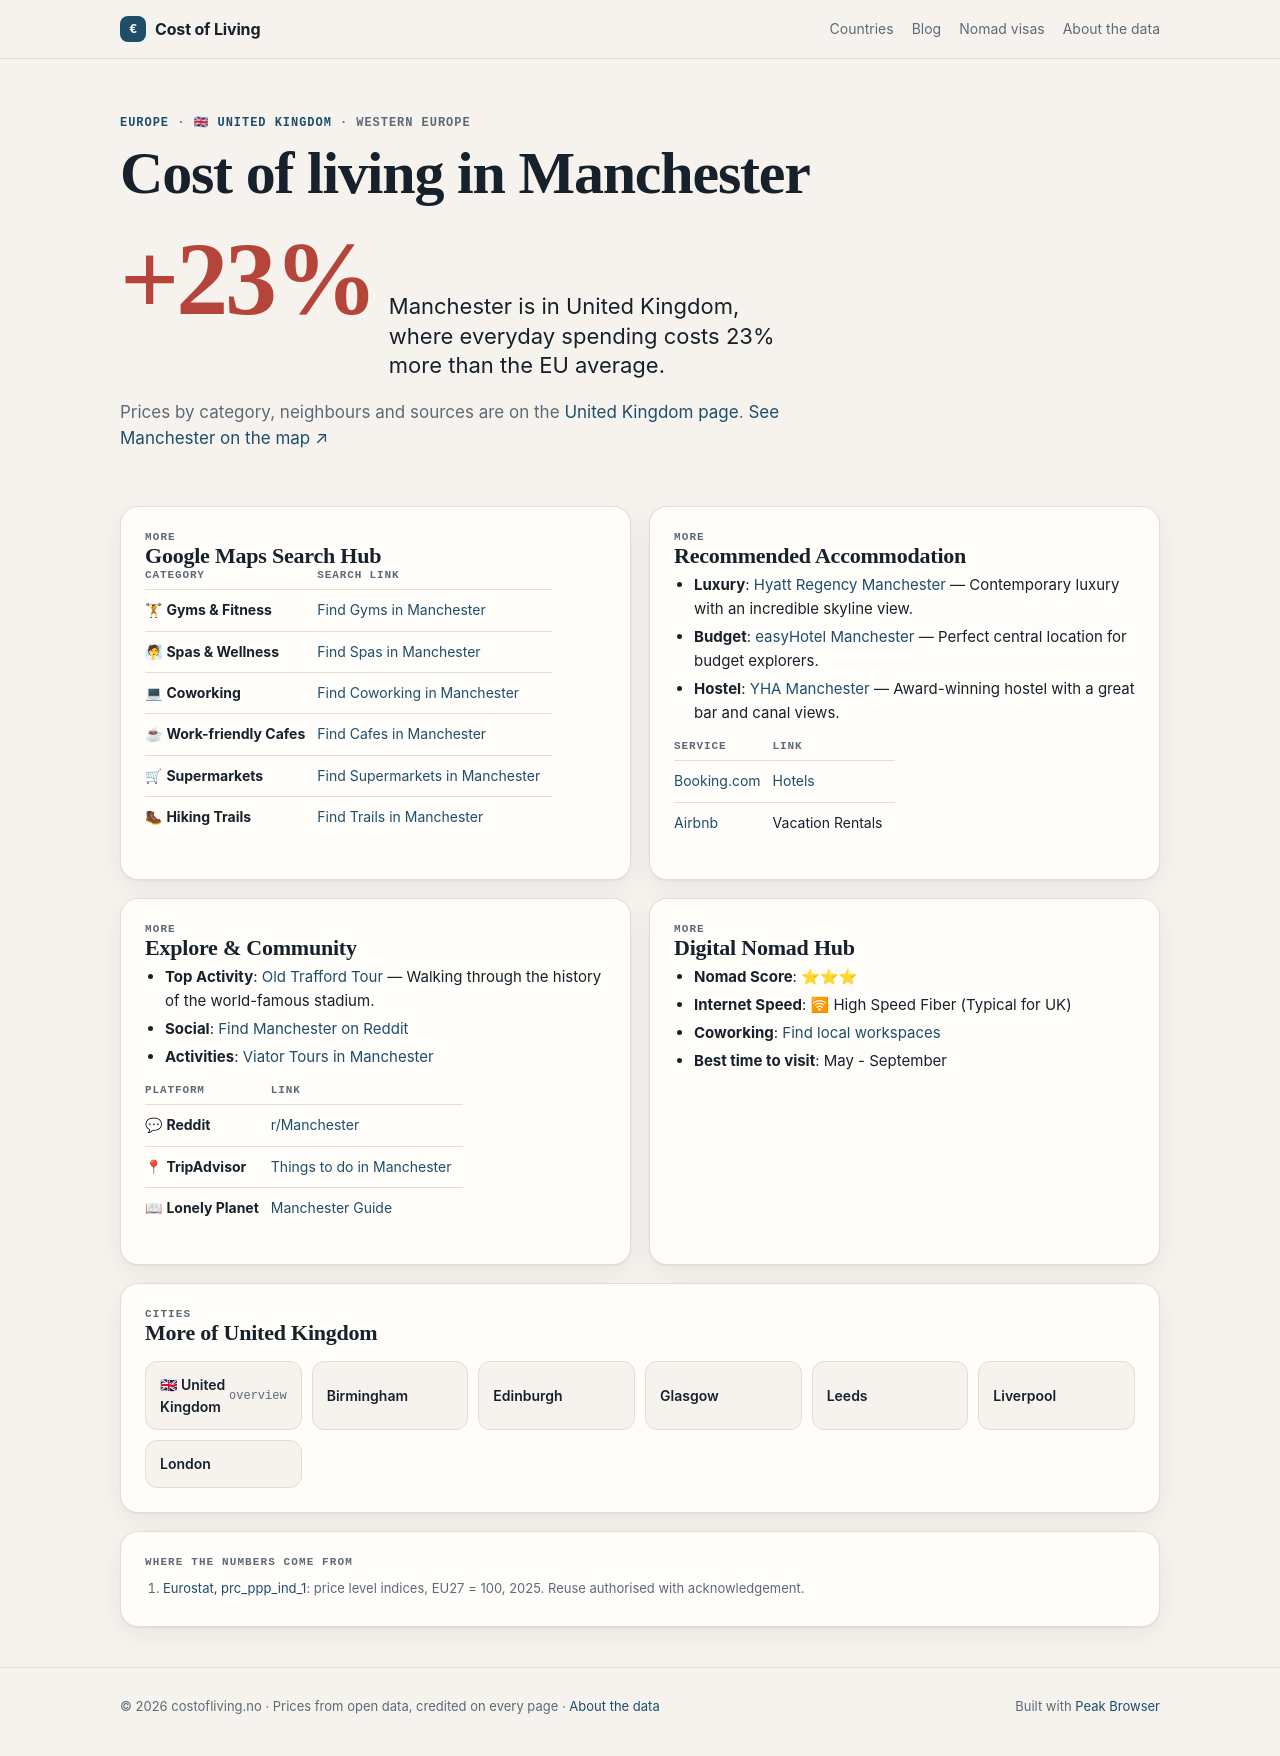

repository: Designrpros/CostOfLiving · page: uk/cities/manchester/index.html · generator: mkdocs

---
title: 🏙 Manchester - UK
description: Cost of Living in Manchester
---

# 🏙 Manchester

<iframe width="100%" height="300" frameborder="0" scrolling="no" marginheight="0" marginwidth="0" src="https://maps.google.com/maps?q=Manchester,Uk&t=&z=12&ie=UTF8&iwloc=&output=embed"></iframe>

## 📊 Cost of Living

| Category | Price | GBP |
|----------|-------|-----|
| Rent (center) | 1,400€ | ~1,215£ |
| Meal | 15€ | ~13£ |
| Beer (0.5L) | 6€ | ~5£ |
| Cappuccino | 4€ | ~3.50£ |
| Transport | 3€ | ~2.60£ |
| Cinema | 12€ | ~10£ |

## 📍 Google Maps Search Hub

| Category | Search Link |
|----------|-------------|
| 🏋 **Gyms & Fitness** | [Find Gyms in Manchester](https://www.google.com/maps/search/Gym+and+Workout+in+Manchester) |
| 🧖 **Spas & Wellness** | [Find Spas in Manchester](https://www.google.com/maps/search/Spa+and+Wellness+in+Manchester) |
| 💻 **Coworking** | [Find Coworking in Manchester](https://www.google.com/maps/search/Coworking+Spaces+in+Manchester) |
| ☕ **Work-friendly Cafes** | [Find Cafes in Manchester](https://www.google.com/maps/search/laptop+friendly+cafes+in+Manchester) |
| 🛒 **Supermarkets** | [Find Supermarkets in Manchester](https://www.google.com/maps/search/supermarket+in+Manchester) |
| 🥾 **Hiking Trails** | [Find Trails in Manchester](https://www.google.com/maps/search/Hiking+Trails+in+Manchester) |

## 🏨 Recommended Accommodation
- **Luxury**: [Hyatt Regency Manchester](https://www.booking.com/searchresults.html?ss=Hyatt Regency Manchester Manchester) — Contemporary luxury with an incredible skyline view.
- **Budget**: [easyHotel Manchester](https://www.booking.com/searchresults.html?ss=easyHotel Manchester Manchester) — Perfect central location for budget explorers.
- **Hostel**: [YHA Manchester](https://www.booking.com/searchresults.html?ss=YHA Manchester Manchester) — Award-winning hostel with a great bar and canal views.

| Service | Link |
|---------|------|
| [Booking.com](https://www.booking.com/searchresults.html?ss=Manchester) | [Hotels](https://www.booking.com/searchresults.html?ss=Manchester) |
| [Airbnb](https://www.airbnb.com/s/Manchester--UK) | Vacation Rentals |

## 🧭 Explore & Community
- **Top Activity**: [Old Trafford Tour](https://www.tripadvisor.com/Search?q=Old Trafford Tour Manchester) — Walking through the history of the world-famous stadium.
- **Social**: [Find Manchester on Reddit](https://www.reddit.com/r/Manchester/)
- **Activities**: [Viator Tours in Manchester](https://www.viator.com/searchResults/all?text=Manchester)

| Platform | Link |
|----------|------|
| 💬 **Reddit** | [r/Manchester](https://www.reddit.com/r/Manchester/) |
| 📍 **TripAdvisor** | [Things to do in Manchester](https://www.tripadvisor.com/Search?q=Manchester) |
| 📖 **Lonely Planet** | [Manchester Guide](https://www.lonelyplanet.com/search?q=Manchester) |

## 🚀 Digital Nomad Hub

- **Nomad Score**: ⭐⭐⭐
- **Internet Speed**: 🛜 High Speed Fiber (Typical for UK)
- **Coworking**: [Find local workspaces](https://www.google.com/maps/search/Manchester+Coworking/)
- **Best time to visit**: May - September

## ← Back
[Back to UK overview](../index.md)

*Data: Numbeo.com, March 2026*
